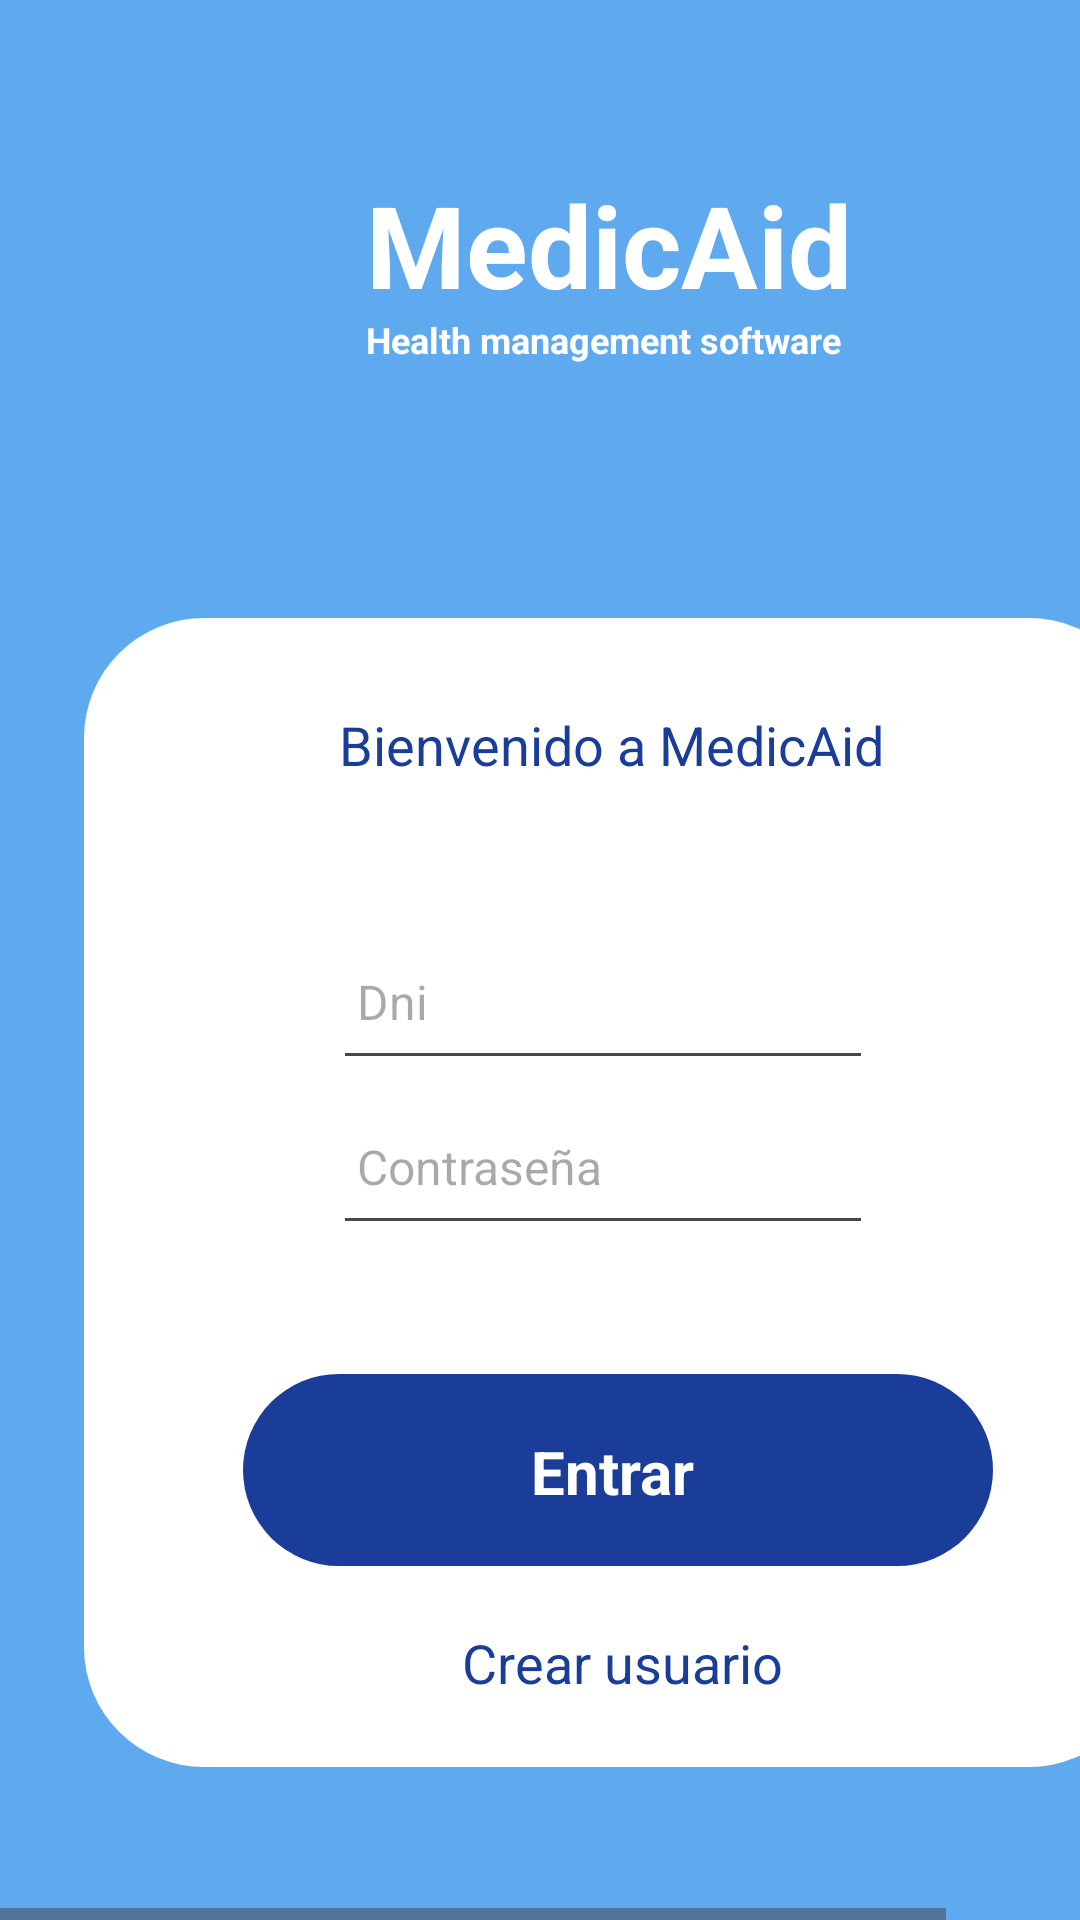

The Android layout XML behind this screen, and the referenced resources:
<!-- AndroidManifest.xml: application theme Theme.ProyectoFP -->
<!-- res/layout/activity_inicio_sesion.xml -->
<HorizontalScrollView xmlns:android="http://schemas.android.com/apk/res/android"
    xmlns:tools="http://schemas.android.com/tools"
    android:layout_width="match_parent" android:layout_height="wrap_content" >
    <ScrollView android:id="@+id/inicio_sesion"
        android:layout_width="wrap_content"
        android:layout_height="match_parent" >

        <RelativeLayout android:id="@+id/content_container"
            android:layout_width="wrap_content"
            android:layout_height="wrap_content" >

            <RelativeLayout android:id="@+id/page_inicio_sesion_ek1"
                android:layout_marginTop="0dp"
                android:layout_marginStart="0dp"
                android:layout_width="wrap_content"
                android:layout_height="wrap_content"
                >

                <View   android:id="@+id/_bg__inicio_sesion_ek2"
                    android:background="@drawable/_bg__inicio_sesion_ek2_shape"
                    android:layout_marginStart="0dp"
                    android:layout_marginTop="0dp"
                    android:layout_width="411dp"
                    android:layout_height="731dp" />



                <RelativeLayout android:id="@+id/t_tulo_ek3"
                    android:layout_marginTop="56dp"
                    android:layout_marginStart="122dp"
                    android:layout_width="wrap_content"
                    android:layout_height="wrap_content"
                    >

                    <TextView android:id="@+id/medicaid_ek3"
                        android:textStyle="bold"
                        android:textSize="38sp"
                        android:textColor="@color/reservar_color"
                        android:layout_marginLeft="0dp"
                        android:layout_marginTop="0dp"
                        android:layout_width="208dp"
                        android:layout_height="79dp"
                        android:text="@string/medicaid_ek3_string"
                        />

                    <TextView android:id="@+id/health_management_software_ek3"
                        android:textStyle="bold"
                        android:textSize="12sp"
                        android:textColor="@color/reservar_color"
                        android:layout_marginLeft="0dp"
                        android:layout_marginTop="49dp"
                        android:layout_width="184dp"
                        android:layout_height="24dp"
                        android:text="@string/health_management_software_ek3_string"
                        />

                </RelativeLayout>

                <View   android:id="@+id/formulario_inicio"
                    android:background="@drawable/formulario_inicio_shape"
                    android:layout_marginStart="28dp"
                    android:layout_marginTop="206dp"
                    android:layout_width="355dp"
                    android:layout_height="383dp" />

                <TextView android:id="@+id/bienvenido_a_medicaid_ek1"
                    android:textSize="18sp"
                    android:textColor="@color/rectangle_3_color"
                    android:layout_marginLeft="113dp"
                    android:layout_marginTop="236dp"
                    android:layout_width="208dp"
                    android:layout_height="38dp"
                    android:text="@string/bienvenido_a_medicaid_ek1_string"
                    />


                <RelativeLayout android:id="@+id/login_button"
                    android:layout_marginTop="458dp"
                    android:layout_marginStart="81dp"
                    android:layout_width="wrap_content"
                    android:layout_height="wrap_content"
                    >

                    <View   android:id="@+id/entrarButton"
                        android:background="@drawable/rectangle_1_ek4_shape"
                        android:layout_marginStart="0dp"
                        android:layout_marginTop="0dp"
                        android:layout_width="250dp"
                        android:layout_height="64dp" />

                    <TextView android:id="@+id/entrar"
                        android:textStyle="bold"
                        android:textSize="20sp"
                        android:textColor="@color/reservar_color"
                        android:layout_marginLeft="96dp"
                        android:layout_marginTop="19dp"
                        android:layout_width="83dp"
                        android:layout_height="41dp"
                        android:text="@string/entrar_string"
                        />

                </RelativeLayout>

                <RelativeLayout android:id="@+id/password"
                    android:layout_marginTop="360dp"
                    android:layout_marginStart="106dp"
                    android:layout_width="wrap_content"
                    android:layout_height="wrap_content"
                    >

                    <EditText android:id="@+id/contraseñaEditText"
                        android:textSize="16sp"
                        android:textColor="@color/line_1_color"
                        android:layout_marginLeft="5dp"
                        android:layout_marginTop="0dp"
                        android:layout_width="180dp"
                        android:layout_height="55dp"
                        android:hint=" Contraseña"
                        android:inputType="textPassword"
                        />

                </RelativeLayout>


                <RelativeLayout android:id="@+id/dni_ek8"
                    android:layout_marginTop="305dp"
                    android:layout_marginStart="106dp"
                    android:layout_width="wrap_content"
                    android:layout_height="wrap_content"
                    >

                    <EditText android:id="@+id/dniEditText"
                        android:textSize="16sp"
                        android:textColor="@color/line_1_color"
                        android:layout_marginLeft="5dp"
                        android:layout_marginTop="0dp"
                        android:layout_width="180dp"
                        android:layout_height="55dp"
                        android:hint=" Dni"
                        />

                </RelativeLayout>

                <TextView
                    android:id="@+id/crearUsuarioTextView"
                    android:textColor="@color/rectangle_3_color"
                    android:textSize="18dp"
                    android:layout_marginStart="154dp"
                    android:layout_marginTop="542dp"
                    android:layout_height="wrap_content"
                    android:layout_width="wrap_content"
                    android:text="Crear usuario"
                    android:onClick="irCrearusuario"/>

            </RelativeLayout>


        </RelativeLayout>

    </ScrollView>
</HorizontalScrollView>
<!-- resources referenced by this layout -->
<resources>
  <color name="line_1_color">#C1C1C1</color>
  <color name="rectangle_3_color">#193D99</color>
  <color name="reservar_color">#FFFFFF</color>
  <!-- drawable _bg__inicio_sesion_ek2_shape (drawable-nodpi) -->
  <?xml version="1.0" encoding="utf-8"?>
  <shape xmlns:android="http://schemas.android.com/apk/res/android"
  	android:shape="rectangle" >
  	<solid android:color="@color/_bg__pedir_cita_paciente_ek2_color" />
  </shape>
  <!-- drawable formulario_inicio_shape (drawable-nodpi) -->
  <?xml version="1.0" encoding="utf-8"?>
  <shape xmlns:android="http://schemas.android.com/apk/res/android"
  	android:shape="rectangle" >
  	<corners android:radius="40dp" />
  	<solid android:color="@color/reservar_color" />
  </shape>
  <!-- drawable rectangle_1_ek4_shape (drawable-nodpi) -->
  <?xml version="1.0" encoding="utf-8"?>
  <shape xmlns:android="http://schemas.android.com/apk/res/android"
  	android:shape="rectangle" >
  	<corners android:radius="40dp" />
  	<solid android:color="@color/rectangle_3_color" />
  </shape>
  <string name="bienvenido_a_medicaid_ek1_string">Bienvenido a MedicAid</string>
  <string name="entrar_string">Entrar</string>
  <string name="health_management_software_ek3_string">Health management software</string>
  <string name="medicaid_ek3_string">MedicAid</string>
  <style name="Theme.ProyectoFP" parent="Base.Theme.ProyectoFP" />
  <color name="_bg__pedir_cita_paciente_ek2_color">#5FA9EE</color>
  <style name="Base.Theme.ProyectoFP" parent="Theme.Material3.DayNight.NoActionBar">
          
          
      </style>
</resources>
